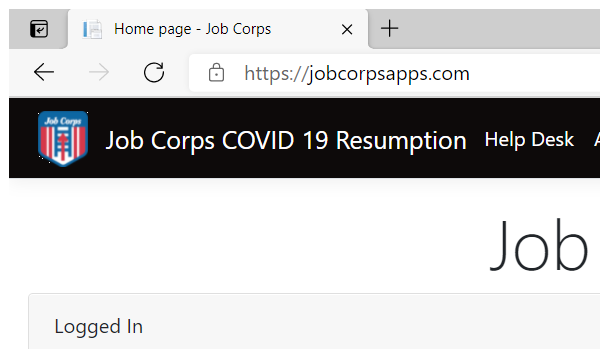
Task: Automate the process for scanning the sites and the backend of jobcorps to find and secure errors
Workflow: JC_GetToDashboard

Step 1: Attach Edge in window '*Corps*' (msedge.exe)

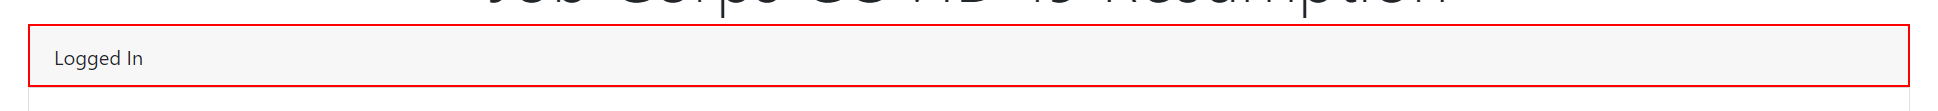
Step 2: find the element

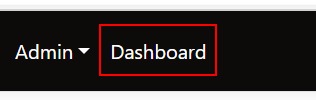
Step 3 [then]: click on the link 'Dashboard'
